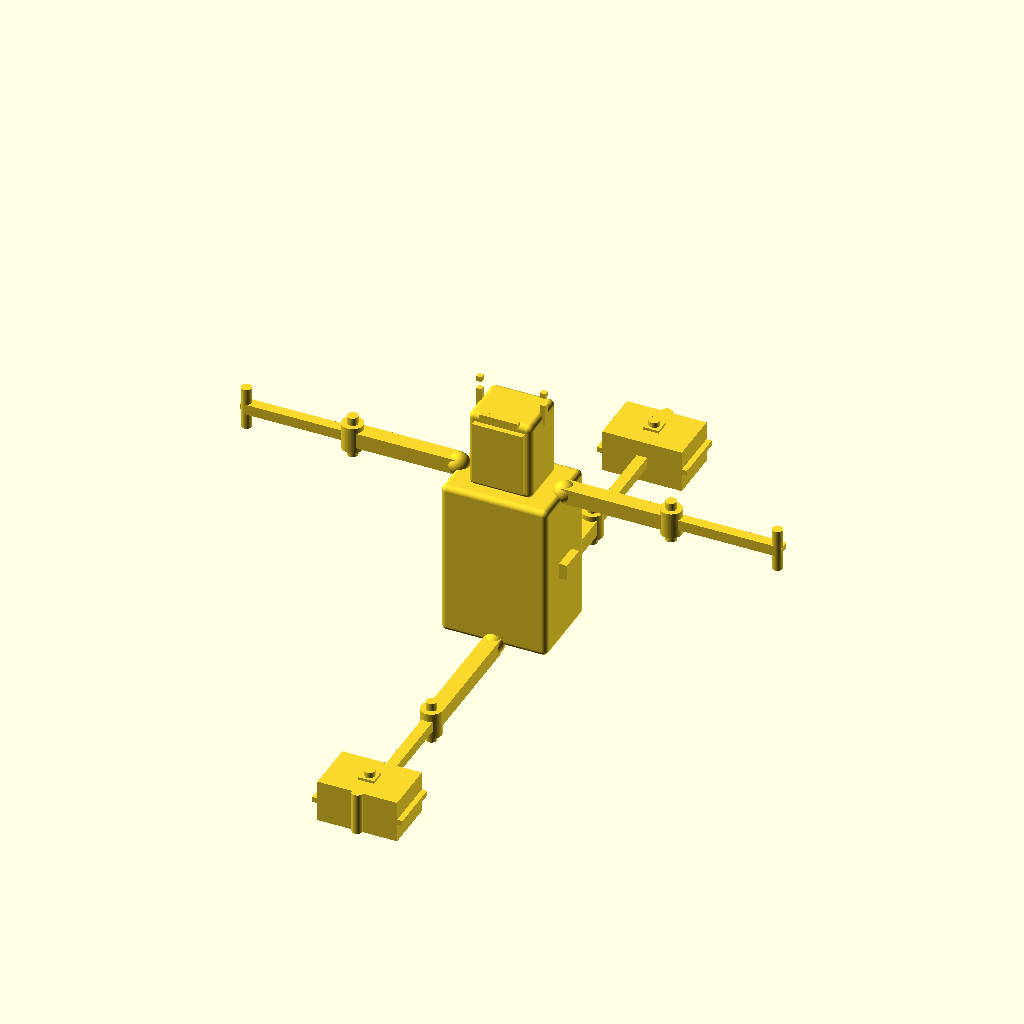
Cell 1: the model at its default parameters.
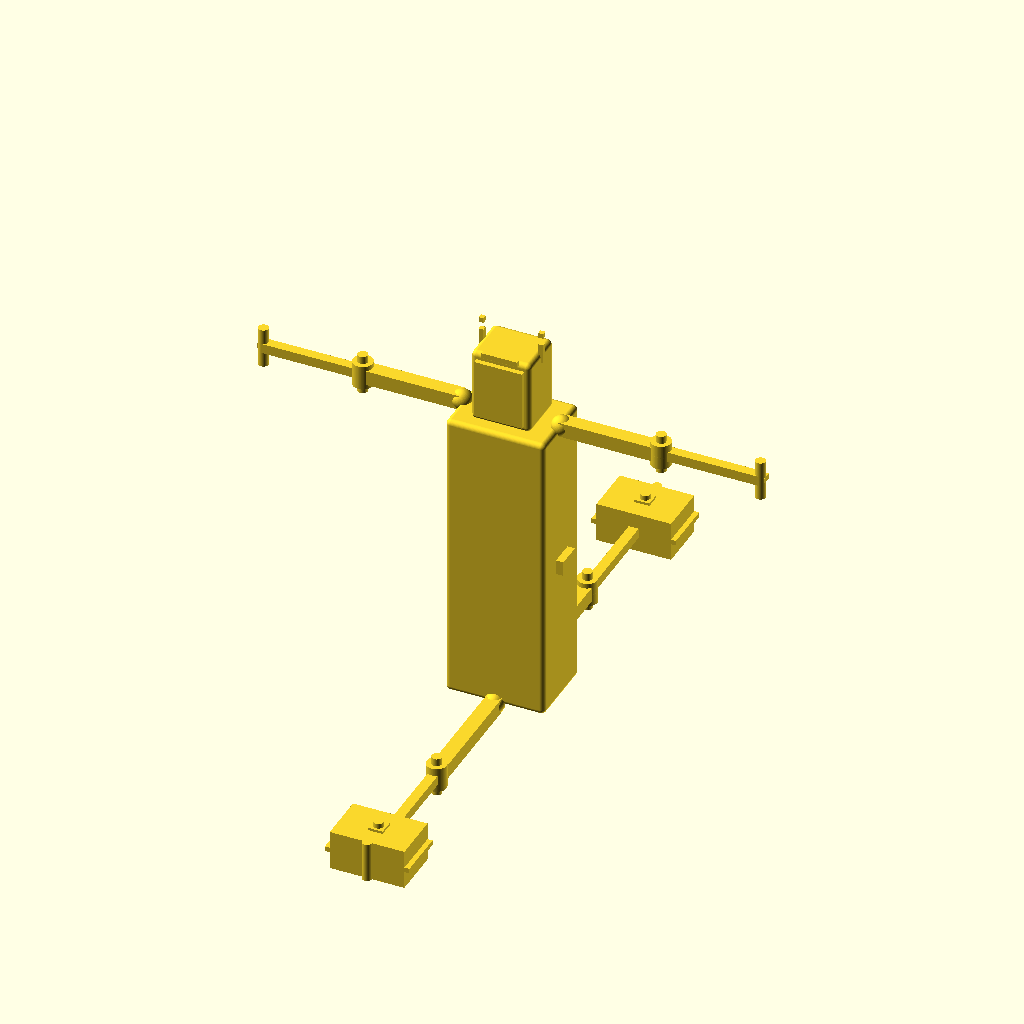
Cell 2: the same model with torso_height = 60.
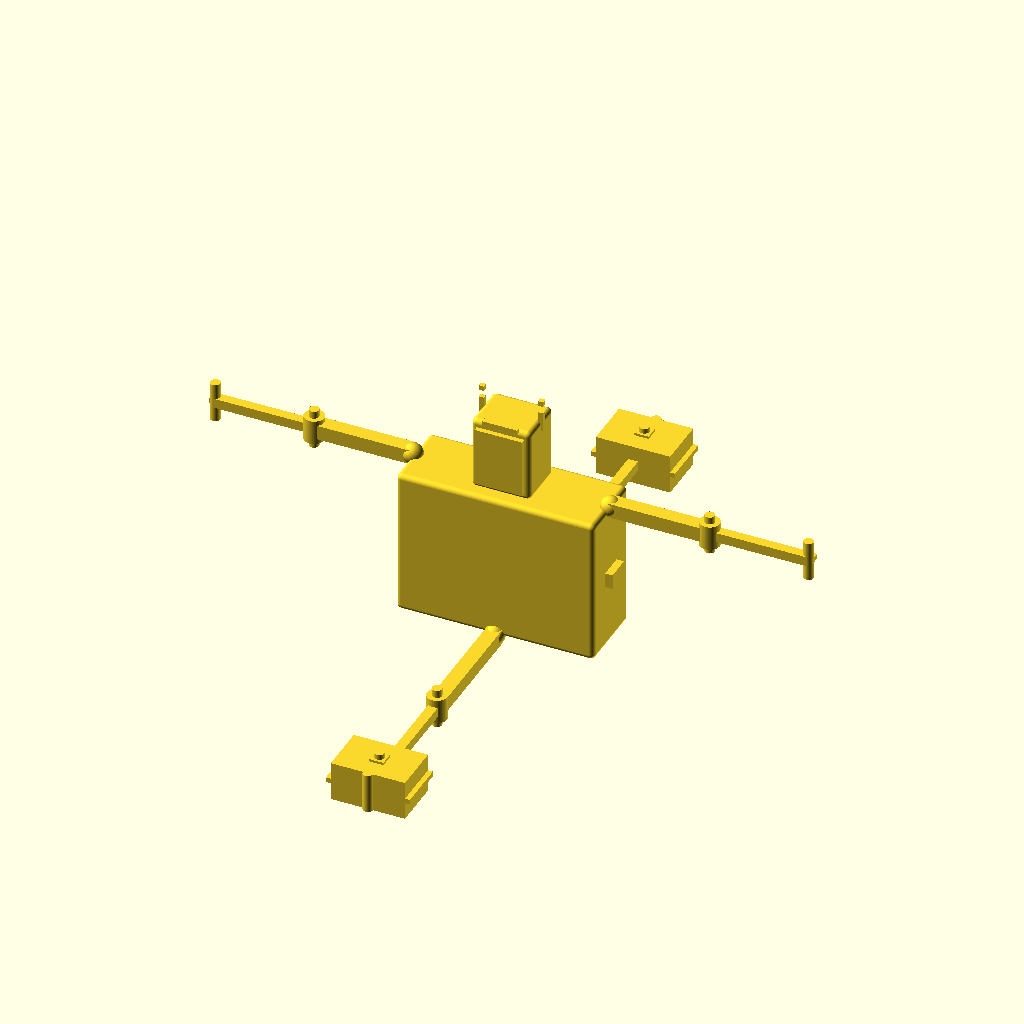
Cell 3: the same model with torso_width = 40.
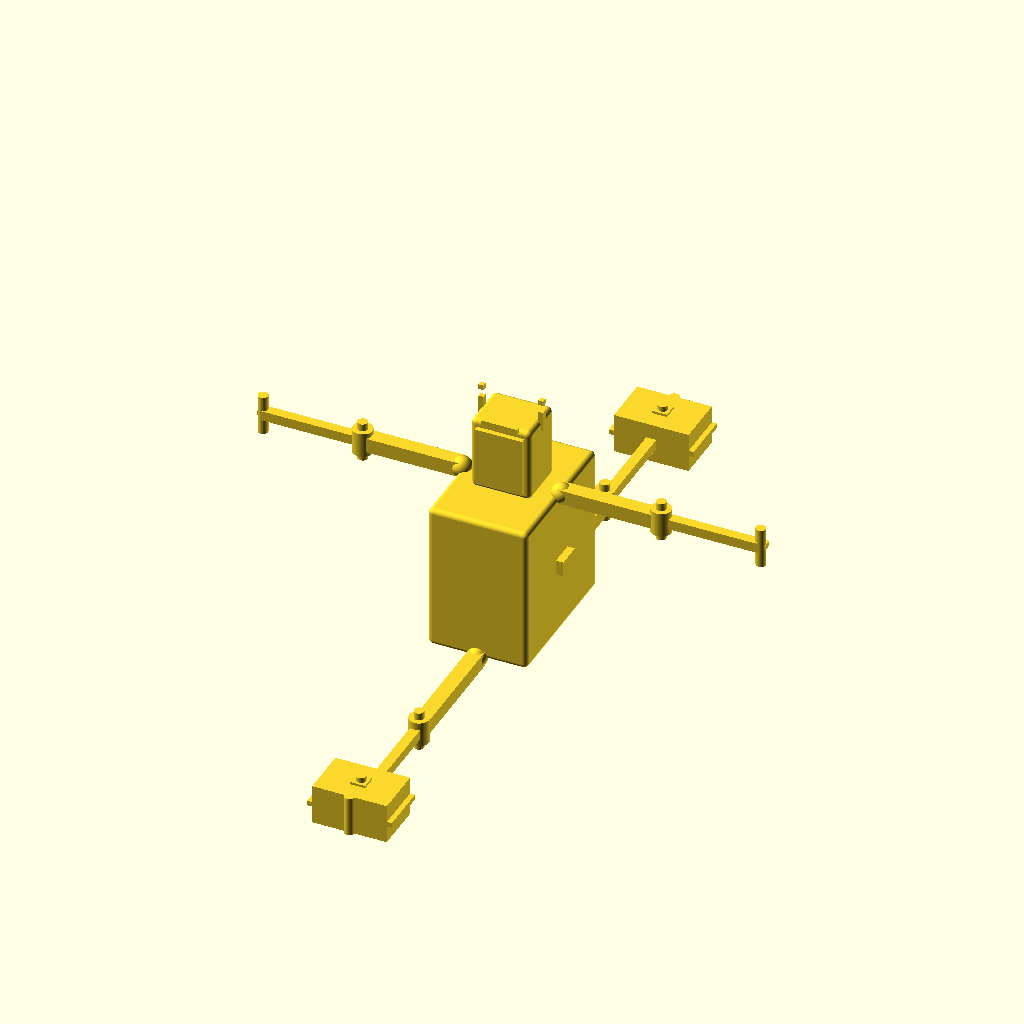
Cell 4 — torso_depth set to 30, the other parameters unchanged.
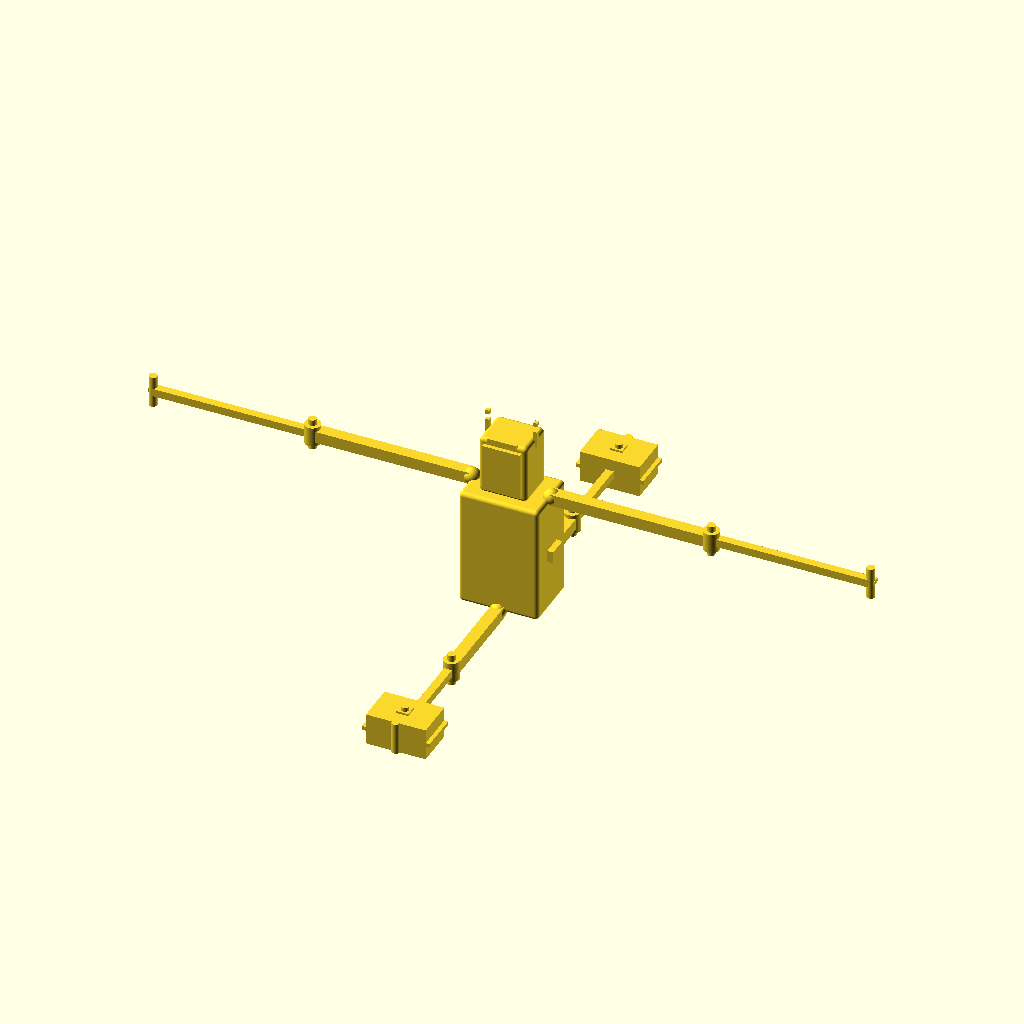
Cell 5: the same model with arm_length = 80.
The same orthographic view direction (rotation 55°, 0°, 25°; colour scheme Cornfield) for every cell, with the view re-fitted per cell, so scale and position can differ between cells.
OpenSCAD source file projects/p3d-bench/demo/runs/image2cad_articraft_toy_robot_20546_image_openscad_mimo_omni-reason/generated.scad:
// Robot Model - Parametric Design
// Estimated dimensions based on image proportions (mm)

$fn = 100; // Smoothness for curved surfaces

// ------------------------------
// Parametric Variables
// ------------------------------
total_height = 100;   // Overall height (foot bottom to head top)
torso_height = 30;    // Torso vertical size
torso_width = 20;     // Torso horizontal width
torso_depth = 15;     // Torso depth (front-back)
arm_length = 40;      // Shoulder to claw tip
leg_length = 50;      // Hip to foot bottom
foot_size = [15, 10, 8]; // Foot: width, depth, height
head_size = [12, 10, 15]; // Head: width, depth, height
piston_length = 8;    // Piston cylinder length
piston_radius = 1;    // Piston cylinder radius
joint_radius = 2;     // Joint sphere radius

// ------------------------------
// Helper Modules
// ------------------------------

// Head Module: Rounded cube with visor and antenna
module head() {
    // Main head (rounded via minkowski)
    minkowski() {
        cube([head_size[0]-2, head_size[1]-2, head_size[2]-2], center=true);
        sphere(r=1);
    }
    // Visor (flatter, front-facing)
    translate([0, -head_size[1]/2, 0]) {
        cube([head_size[0]*0.8, head_size[1]*0.2, head_size[2]*0.8], center=true);
        // Visor slit (detail)
        translate([0, 0, head_size[2]/2]) cube([head_size[0]*0.6, head_size[1]*0.1, 1], center=true);
    }
    // Antenna (two vertical prongs)
    translate([head_size[0]/2, 0, head_size[2]/2]) {
        cube([1, 1, 4], center=true);
        translate([0, 0, 4]) cube([1, 1, 1], center=true);
    }
    translate([-head_size[0]/2, 0, head_size[2]/2]) {
        cube([1, 1, 4], center=true);
        translate([0, 0, 4]) cube([1, 1, 1], center=true);
    }
}

// Torso Module: Rounded cube with central cylinder and joints
module torso() {
    // Rounded torso base
    minkowski() {
        cube([torso_width-2, torso_depth-2, torso_height-2], center=true);
        sphere(r=1);
    }
    // Central cylindrical core (mechanical detail)
    translate([0, 0, 0]) cylinder(h=torso_height, r=5, center=true);
    // Shoulder joints (spheres for arm attachment)
    translate([torso_width/2, 0, torso_height/2]) sphere(r=joint_radius);
    translate([-torso_width/2, 0, torso_height/2]) sphere(r=joint_radius);
    // Hip joints (spheres for leg attachment)
    translate([0, torso_depth/2, -torso_height/2]) sphere(r=joint_radius);
    translate([0, -torso_depth/2, -torso_height/2]) sphere(r=joint_radius);
    // Torso side details (boxes)
    translate([torso_width/2, 0, 0]) cube([3, 5, 3], center=true);
    translate([-torso_width/2, 0, 0]) cube([3, 5, 3], center=true);
    // Torso top detail (small box)
    translate([0, 0, torso_height/2]) cube([5, 5, 2], center=true);
}

// Arm Module: Upper arm, forearm, claw with pistons/joints
module arm() {
    // Shoulder joint (sphere)
    translate([torso_width/2, 0, torso_height/2]) {
        sphere(r=joint_radius);
        // Upper arm segment
        translate([arm_length/4, 0, 0]) {
            cube([arm_length/2, 3, 3], center=true);
            // Mechanical cylinder (detail)
            translate([arm_length/4, 0, 0]) cylinder(h=5, r=2, center=true);
            // Piston (cylinder)
            translate([arm_length/4, 0, 0]) cylinder(h=piston_length, r=piston_radius, center=true);
        }
        // Forearm segment (attached to upper arm)
        translate([arm_length/2, 0, 0]) {
            sphere(r=joint_radius);
            translate([arm_length/4, 0, 0]) {
                cube([arm_length/2, 2, 2], center=true);
                // Piston (cylinder)
                translate([arm_length/4, 0, 0]) cylinder(h=piston_length, r=piston_radius, center=true);
            }
            // Claw (two prongs + connecting bar)
            translate([arm_length/2, 0, 0]) {
                cube([2, 1, 1], center=true);
                translate([0, 1, 0]) cube([2, 1, 1], center=true);
                // Connecting bar
                translate([0, 0.5, 0]) cube([1, 1, 1], center=true);
                // Piston (cylinder)
                translate([0, 0, 0]) cylinder(h=piston_length, r=piston_radius, center=true);
            }
        }
    }
}

// Leg Module: Upper leg, knee, lower leg, foot with details
module leg() {
    // Hip joint (sphere)
    translate([0, torso_depth/2, -torso_height/2]) {
        sphere(r=joint_radius);
        // Upper leg segment
        translate([0, leg_length/4, 0]) {
            cube([3, leg_length/2, 3], center=true);
            // Mechanical cylinder (detail)
            translate([0, leg_length/4, 0]) cylinder(h=5, r=2, center=true);
            // Piston (cylinder)
            translate([0, leg_length/4, 0]) cylinder(h=piston_length, r=piston_radius, center=true);
        }
        // Knee joint (sphere)
        translate([0, leg_length/2, 0]) {
            sphere(r=joint_radius);
            // Lower leg segment
            translate([0, leg_length/4, 0]) {
                cube([2, leg_length/2, 2], center=true);
                // Mechanical cylinder (detail)
                translate([0, leg_length/4, 0]) cylinder(h=5, r=2, center=true);
                // Piston (cylinder)
                translate([0, leg_length/4, 0]) cylinder(h=piston_length, r=piston_radius, center=true);
            }
            // Foot segment
            translate([0, leg_length/2, 0]) {
                cube(foot_size, center=true);
                // Foot claws (side prongs)
                translate([foot_size[0]/2, 0, 0]) cube([2, foot_size[1], 1], center=true);
                translate([-foot_size[0]/2, 0, 0]) cube([2, foot_size[1], 1], center=true);
                // Foot piston (cylinder)
                translate([0, foot_size[1]/2, 0]) cylinder(h=piston_length, r=piston_radius, center=true);
                // Foot top detail (small cube + cylinder)
                translate([0, 0, foot_size[2]/2]) cube([3, 3, 1], center=true);
                translate([0, 0, foot_size[2]/2]) cylinder(h=3, r=1, center=true);
            }
        }
    }
}

// ------------------------------
// Main Robot Assembly
// ------------------------------
module robot() {
    // Torso (centered)
    torso();
    // Head (above torso)
    translate([0, 0, torso_height/2 + head_size[2]/2]) head();
    // Right arm (right side of torso)
    arm();
    // Left arm (mirrored on x-axis)
    mirror([1, 0, 0]) arm();
    // Right leg (front side of torso)
    leg();
    // Left leg (mirrored on y-axis)
    mirror([0, 1, 0]) leg();
}

// Render the robot
robot();
Parameter table extracted from the source (name, type, default, range or options):
total_height: number, default 100
torso_height: number, default 30
torso_width: number, default 20
torso_depth: number, default 15
arm_length: number, default 40
leg_length: number, default 50
foot_size: vector, default [15, 10, 8]
head_size: vector, default [12, 10, 15]
piston_length: number, default 8
piston_radius: number, default 1
joint_radius: number, default 2
